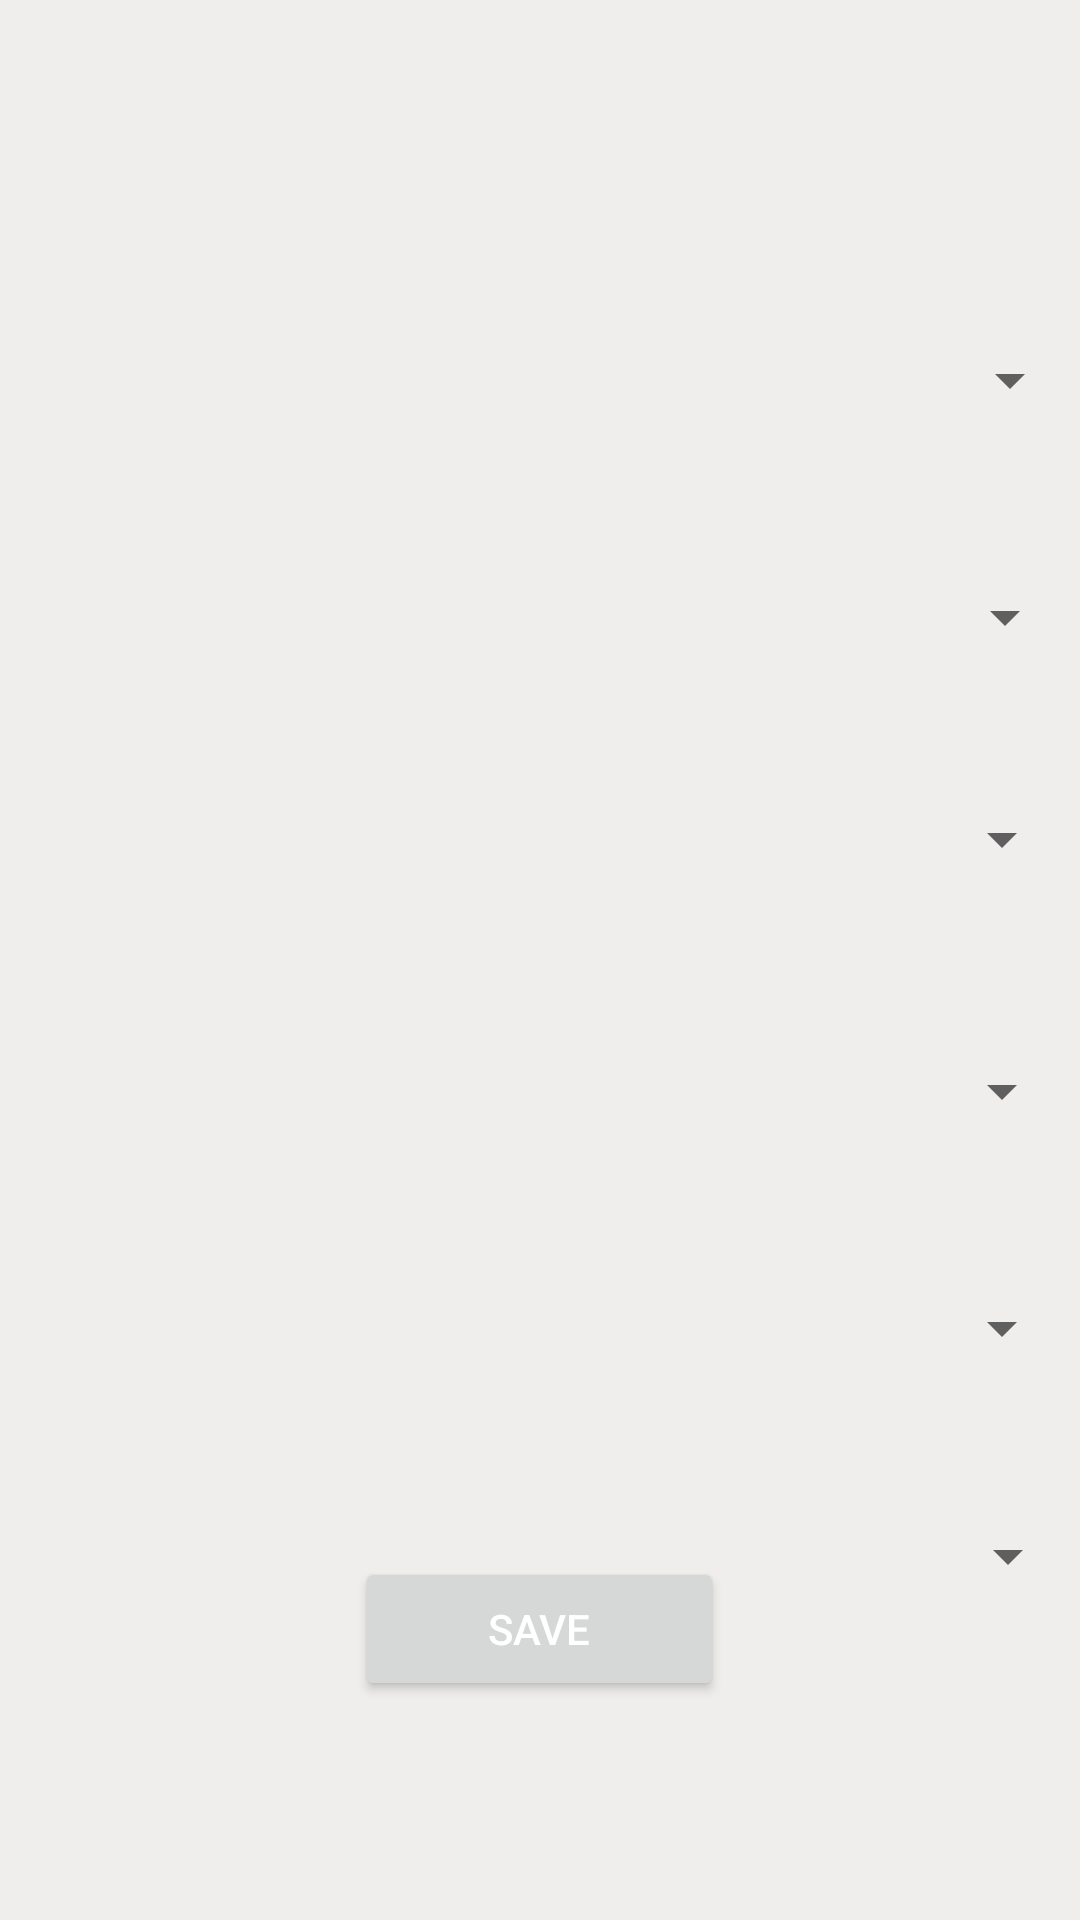

This screen was rendered from an Android layout file. Write that file and the resources it references.
<!-- AndroidManifest.xml: application theme Theme.BUILDx -->
<!-- res/layout/activity_seller_of.xml -->
<?xml version="1.0" encoding="utf-8"?>
<RelativeLayout xmlns:android="http://schemas.android.com/apk/res/android"
    xmlns:app="http://schemas.android.com/apk/res-auto"
    xmlns:tools="http://schemas.android.com/tools"
    android:layout_width="match_parent"
    android:layout_height="match_parent"
    tools:context=".Seller.SellerOf"
    android:background="#6FDDD5D5">


    <TextView
        android:layout_width="240dp"
        android:layout_height="wrap_content"
        android:layout_alignParentStart="true"
        android:layout_alignParentTop="true"
        android:layout_alignParentEnd="true"
        android:layout_alignParentBottom="true"
        android:layout_marginStart="74dp"
        android:layout_marginTop="42dp"
        android:layout_marginEnd="79dp"
        android:layout_marginBottom="708dp"
        android:text="SELLS"
        android:backgroundTint="@color/black"
        android:gravity="center"
        android:textSize="35dp">

    </TextView>

    <TextView
        android:layout_width="211dp"
        android:layout_height="wrap_content"
        android:layout_alignParentStart="true"
        android:layout_alignParentTop="true"
        android:layout_alignParentEnd="true"
        android:layout_alignParentBottom="true"
        android:layout_marginStart="-1dp"
        android:layout_marginTop="182dp"
        android:layout_marginEnd="183dp"
        android:layout_marginBottom="568dp"
        android:backgroundTint="@color/black"
        android:gravity="center"
        android:text="ARE YOU A STEEL SELLER"
        android:textSize="15dp">

    </TextView>

    <Spinner
        android:id="@+id/spin"
        android:layout_width="132dp"
        android:layout_height="wrap_content"
        android:layout_alignParentStart="true"
        android:layout_alignParentTop="true"
        android:layout_alignParentEnd="true"
        android:layout_alignParentBottom="true"
        android:layout_marginStart="262dp"
        android:layout_marginTop="184dp"
        android:layout_marginEnd="-1dp"
        android:layout_marginBottom="571dp"
        tools:ignore="SpeakableTextPresentCheck">

    </Spinner>

    <TextView
        android:layout_width="211dp"
        android:layout_height="wrap_content"
        android:layout_alignParentStart="true"
        android:layout_alignParentTop="true"
        android:layout_alignParentEnd="true"
        android:layout_alignParentBottom="true"
        android:layout_marginStart="0dp"
        android:layout_marginTop="257dp"
        android:layout_marginEnd="182dp"
        android:layout_marginBottom="493dp"
        android:backgroundTint="@color/black"
        android:gravity="center"
        android:text="ARE YOU A BRICKS SELLER"
        android:textSize="15dp">

    </TextView>

    <Spinner
        android:id="@+id/spin2"
        android:layout_width="129dp"
        android:layout_height="wrap_content"
        android:layout_alignParentStart="true"
        android:layout_alignParentTop="true"
        android:layout_alignParentEnd="true"
        android:layout_alignParentBottom="true"
        android:layout_marginStart="263dp"
        android:layout_marginTop="263dp"
        android:layout_marginEnd="1dp"
        android:layout_marginBottom="492dp">

    </Spinner>

    <TextView
        android:layout_width="253dp"
        android:layout_height="wrap_content"
        android:layout_alignParentStart="true"
        android:layout_alignParentTop="true"
        android:layout_alignParentEnd="true"
        android:layout_alignParentBottom="true"
        android:layout_marginStart="0dp"
        android:layout_marginTop="335dp"
        android:layout_marginEnd="140dp"
        android:layout_marginBottom="415dp"
        android:backgroundTint="@color/black"
        android:gravity="center"
        android:text="ARE YOU A AGGREGATE SELLER"
        android:textSize="15dp">

    </TextView>

    <Spinner
        android:id="@+id/spin3"
        android:layout_width="127dp"
        android:layout_height="wrap_content"
        android:layout_alignParentStart="true"
        android:layout_alignParentTop="true"
        android:layout_alignParentEnd="true"
        android:layout_alignParentBottom="true"
        android:layout_marginStart="264dp"
        android:layout_marginTop="337dp"
        android:layout_marginEnd="2dp"
        android:layout_marginBottom="418dp">

    </Spinner>

    <TextView
        android:layout_width="230dp"
        android:layout_height="wrap_content"
        android:layout_alignParentStart="true"
        android:layout_alignParentTop="true"
        android:layout_alignParentEnd="true"
        android:layout_alignParentBottom="true"
        android:layout_marginStart="1dp"
        android:layout_marginTop="579dp"
        android:layout_marginEnd="162dp"
        android:layout_marginBottom="171dp"
        android:backgroundTint="@color/black"
        android:gravity="center"
        android:text="ARE YOU A CEMENT SELLER"
        android:textSize="15dp">

    </TextView>

    <Spinner
        android:id="@+id/spin4"
        android:layout_width="129dp"
        android:layout_height="wrap_content"
        android:layout_alignParentStart="true"
        android:layout_alignParentTop="true"
        android:layout_alignParentEnd="true"
        android:layout_alignParentBottom="true"
        android:layout_marginStart="264dp"
        android:layout_marginTop="581dp"
        android:layout_marginEnd="0dp"
        android:layout_marginBottom="184dp">

    </Spinner>

    <TextView
        android:layout_width="219dp"
        android:layout_height="wrap_content"
        android:layout_alignParentStart="true"
        android:layout_alignParentTop="true"
        android:layout_alignParentEnd="true"
        android:layout_alignParentBottom="true"
        android:layout_marginStart="0dp"
        android:layout_marginTop="501dp"
        android:layout_marginEnd="174dp"
        android:layout_marginBottom="249dp"
        android:backgroundTint="@color/black"
        android:gravity="center"
        android:text="ARE YOU A WOOD SELLER"
        android:textSize="15dp">

    </TextView>

    <Spinner
        android:id="@+id/spin5"
        android:layout_width="127dp"
        android:layout_height="wrap_content"
        android:layout_alignParentStart="true"
        android:layout_alignParentTop="true"
        android:layout_alignParentEnd="true"
        android:layout_alignParentBottom="true"
        android:layout_marginStart="264dp"
        android:layout_marginTop="505dp"
        android:layout_marginEnd="2dp"
        android:layout_marginBottom="260dp">

    </Spinner>

    <TextView
        android:layout_width="wrap_content"
        android:layout_height="wrap_content"
        android:layout_alignParentStart="true"
        android:layout_alignParentTop="true"
        android:layout_alignParentEnd="true"
        android:layout_alignParentBottom="true"
        android:layout_marginStart="-1dp"
        android:layout_marginTop="418dp"
        android:layout_marginEnd="178dp"
        android:layout_marginBottom="332dp"
        android:backgroundTint="@color/black"
        android:gravity="center"
        android:text="ARE YOU A SAND SELLER"
        android:textSize="15dp">

    </TextView>

    <Spinner
        android:id="@+id/spin6"
        android:layout_width="126dp"
        android:layout_height="wrap_content"
        android:layout_alignParentStart="true"
        android:layout_alignParentTop="true"
        android:layout_alignParentEnd="true"
        android:layout_alignParentBottom="true"
        android:layout_marginStart="265dp"
        android:layout_marginTop="421dp"
        android:layout_marginEnd="2dp"
        android:layout_marginBottom="334dp">

    </Spinner>

    <Button
        android:id="@+id/Save"
        android:layout_width="123dp"
        android:layout_height="wrap_content"
        android:layout_alignParentBottom="true"
        android:layout_centerHorizontal="true"
        android:layout_marginBottom="73dp"
        android:text="Save"
        android:textColor="@color/white" />


</RelativeLayout>
<!-- resources referenced by this layout -->
<resources>
  <color name="black">#FF000000</color>
  <color name="white">#FFFFFFFF</color>
  <style name="Theme.BUILDx" parent="Theme.MaterialComponents.DayNight.NoActionBar">
          
          <item name="colorPrimary">#085CB5</item>
          <item name="colorPrimaryVariant">@color/purple_700</item>
          <item name="colorOnPrimary">@color/black</item>
          
          <item name="colorSecondary">@color/teal_200</item>
          <item name="colorSecondaryVariant">@color/teal_700</item>
          <item name="colorOnSecondary">@color/black</item>
          
          <item name="android:statusBarColor">@color/teal_700</item>
          
      </style>
  <color name="purple_700">#FF3700B3</color>
  <color name="teal_200">#FF03DAC5</color>
  <color name="teal_700">#FF018786</color>
</resources>
